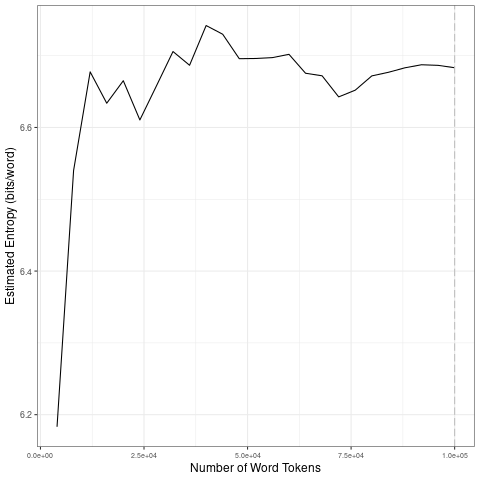

The table this chart was drawn from, first rows:
file, entropy.Corpus.Size, entropy.Entropy, sd.Corpus.Size, sd.SD
data/covid-clean/2020_by_fr/2020-08-28_t…, 4000, 6.183, 20000, 0.2066
data/covid-clean/2020_by_fr/2020-08-28_t…, 8000, 6.54, 40000, 0.04966
data/covid-clean/2020_by_fr/2020-08-28_t…, 12000, 6.677, 60000, 0.01455
data/covid-clean/2020_by_fr/2020-08-28_t…, 16000, 6.634, 80000, 0.0146
data/covid-clean/2020_by_fr/2020-08-28_t…, 20000, 6.665, 1e+05, 0.00414
data/covid-clean/2020_by_fr/2020-08-28_t…, 24000, 6.61, 20000, 0.2066
data/covid-clean/2020_by_fr/2020-08-28_t…, 28000, 6.658, 40000, 0.04966
data/covid-clean/2020_by_fr/2020-08-28_t…, 32000, 6.706, 60000, 0.01455
data/covid-clean/2020_by_fr/2020-08-28_t…, 36000, 6.687, 80000, 0.0146
data/covid-clean/2020_by_fr/2020-08-28_t…, 40000, 6.742, 1e+05, 0.00414
data/covid-clean/2020_by_fr/2020-08-28_t…, 44000, 6.73, 20000, 0.2066
data/covid-clean/2020_by_fr/2020-08-28_t…, 48000, 6.696, 40000, 0.04966
data/covid-clean/2020_by_fr/2020-08-28_t…, 52000, 6.696, 60000, 0.01455
data/covid-clean/2020_by_fr/2020-08-28_t…, 56000, 6.697, 80000, 0.0146
data/covid-clean/2020_by_fr/2020-08-28_t…, 60000, 6.702, 1e+05, 0.00414
data/covid-clean/2020_by_fr/2020-08-28_t…, 64000, 6.676, 20000, 0.2066
data/covid-clean/2020_by_fr/2020-08-28_t…, 68000, 6.672, 40000, 0.04966
data/covid-clean/2020_by_fr/2020-08-28_t…, 72000, 6.643, 60000, 0.01455
data/covid-clean/2020_by_fr/2020-08-28_t…, 76000, 6.652, 80000, 0.0146
data/covid-clean/2020_by_fr/2020-08-28_t…, 80000, 6.672, 1e+05, 0.00414
data/covid-clean/2020_by_fr/2020-08-28_t…, 84000, 6.677, 20000, 0.2066
data/covid-clean/2020_by_fr/2020-08-28_t…, 88000, 6.683, 40000, 0.04966
data/covid-clean/2020_by_fr/2020-08-28_t…, 92000, 6.687, 60000, 0.01455
data/covid-clean/2020_by_fr/2020-08-28_t…, 96000, 6.687, 80000, 0.0146
data/covid-clean/2020_by_fr/2020-08-28_t…, 1e+05, 6.683, 1e+05, 0.00414
